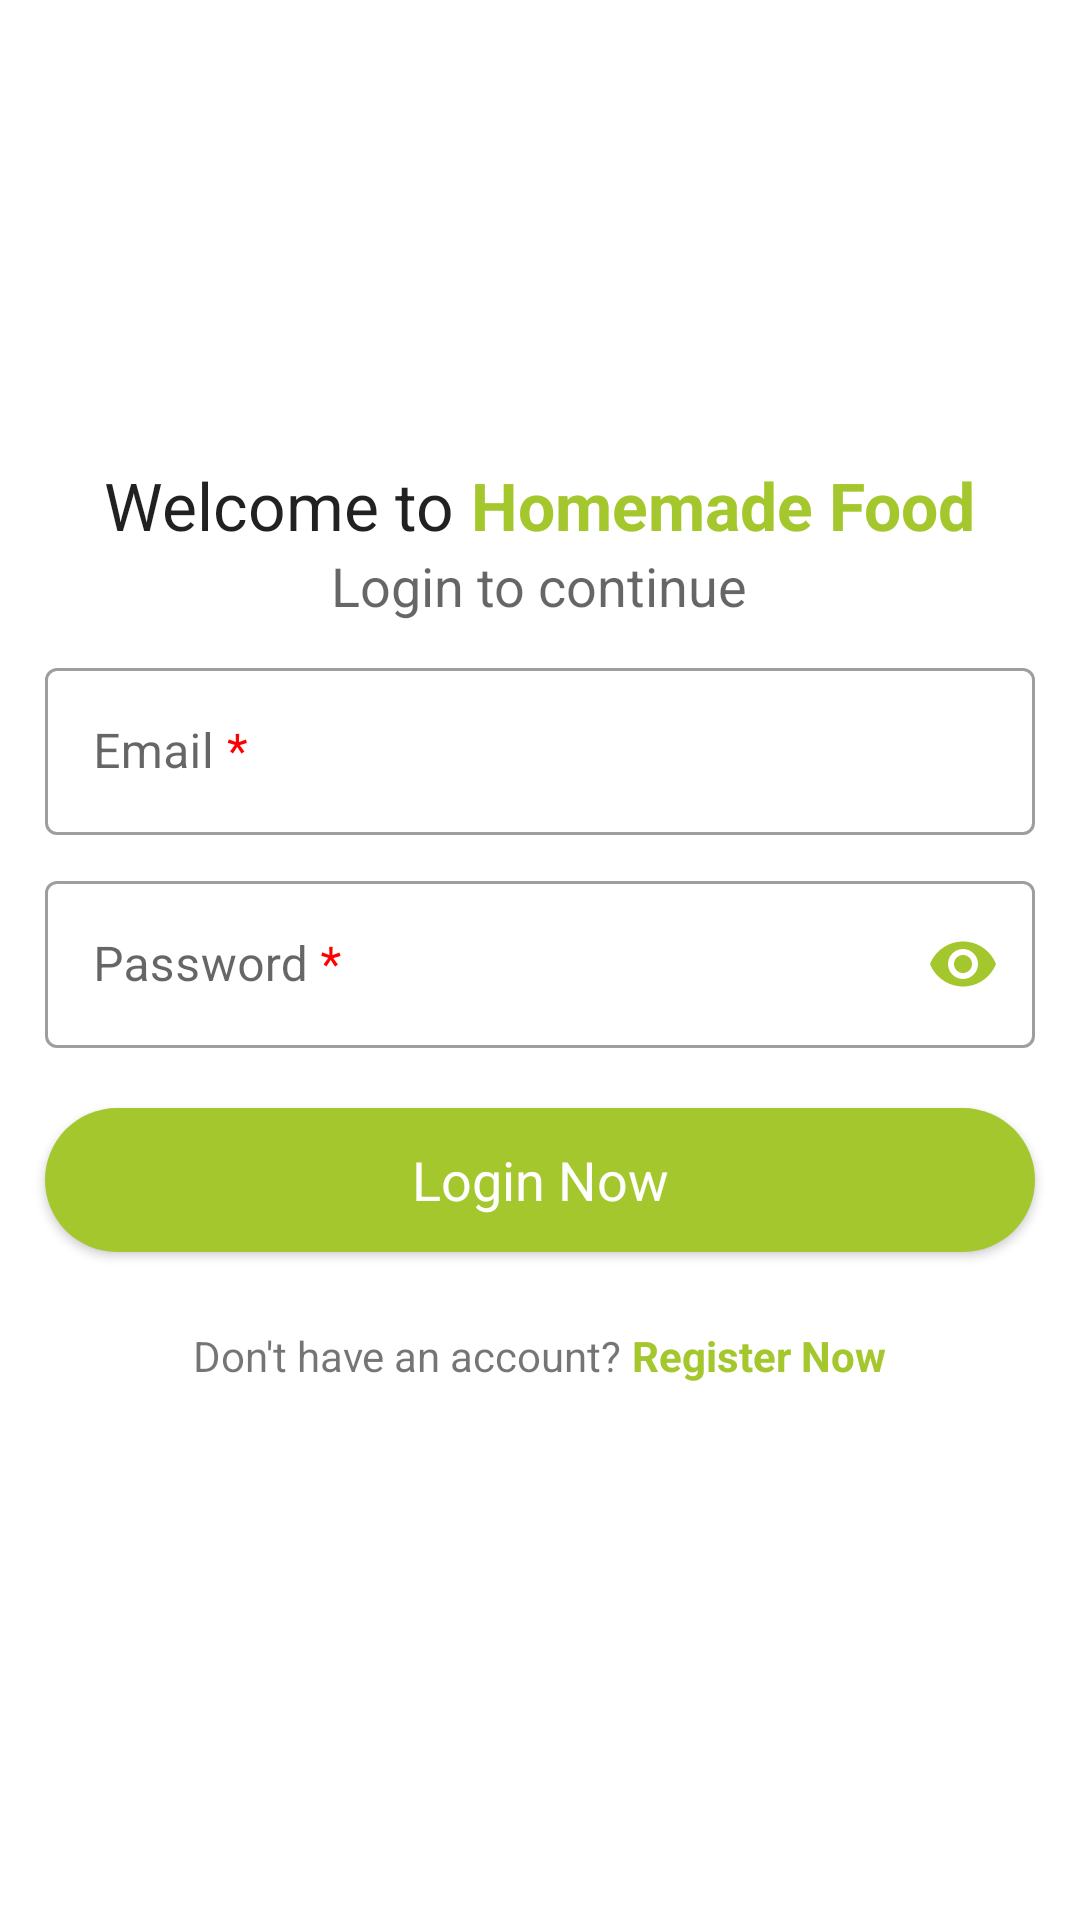

Write the Android layout XML for this screen, with the resource values it uses.
<!-- AndroidManifest.xml: application theme Theme.Foodator -->
<!-- res/layout/activity_login.xml -->
<?xml version="1.0" encoding="utf-8"?>
<LinearLayout xmlns:android="http://schemas.android.com/apk/res/android"
    xmlns:tools="http://schemas.android.com/tools"
    android:layout_width="match_parent"
    android:layout_height="match_parent"
    xmlns:app="http://schemas.android.com/apk/res-auto"
    android:gravity="center"
    android:orientation="vertical"
    tools:context=".activities.LoginActivity">

    <LinearLayout
        android:layout_width="wrap_content"
        android:layout_height="wrap_content"
        android:orientation="horizontal">

        <TextView
            android:layout_width="wrap_content"
            android:layout_height="wrap_content"
            android:text="Welcome to "
            android:textAppearance="@style/TextAppearance.AppCompat.Large" />

        <TextView
            android:layout_width="wrap_content"
            android:layout_height="wrap_content"
            android:text="@string/app_name"
            android:textAppearance="@style/TextAppearance.AppCompat.Large"
            android:textColor="@color/primary"
            android:textStyle="bold" />
    </LinearLayout>

    <TextView
        android:layout_width="wrap_content"
        android:layout_height="wrap_content"
        android:text="Login to continue"
        android:textAppearance="@style/TextAppearance.AppCompat.Medium" />

    <com.google.android.material.textfield.TextInputLayout
        android:id="@+id/userEmailAddressLogin_ed"
        style="@style/Widget.MaterialComponents.TextInputLayout.OutlinedBox"
        android:layout_width="match_parent"
        android:layout_height="wrap_content"
        android:layout_marginLeft="15dp"
        android:layout_marginTop="10dp"
        android:layout_marginRight="15dp"
        android:layout_marginBottom="10dp">

        <com.google.android.material.textfield.TextInputEditText
            android:layout_width="match_parent"
            android:layout_height="match_parent"
            android:drawableStart="@drawable/ic_email"
            android:drawablePadding="10dp"
            android:inputType="textEmailAddress"
            android:hint="@string/hint_email" />
    </com.google.android.material.textfield.TextInputLayout>

    <com.google.android.material.textfield.TextInputLayout
        android:id="@+id/userPasswordLogin_ed"
        style="@style/Widget.MaterialComponents.TextInputLayout.OutlinedBox"
        android:layout_width="match_parent"
        android:layout_height="wrap_content"
        android:layout_marginLeft="15dp"
        android:layout_marginRight="15dp"
        android:layout_marginBottom="10dp"
        app:passwordToggleEnabled="true"
        app:passwordToggleTint="@color/primary">

        <com.google.android.material.textfield.TextInputEditText
            android:layout_width="match_parent"
            android:layout_height="match_parent"
            android:drawableStart="@drawable/ic_password"
            android:drawablePadding="10dp"
            android:inputType="textPassword"
            android:hint="@string/hint_password" />
    </com.google.android.material.textfield.TextInputLayout>

    <androidx.appcompat.widget.AppCompatButton
        android:id="@+id/addToCart_btn"
        android:layout_width="match_parent"
        android:layout_height="wrap_content"
        android:layout_marginLeft="15dp"
        android:layout_marginTop="10dp"
        android:layout_marginRight="15dp"
        android:layout_marginBottom="25dp"
        android:background="@drawable/button_background_1"
        android:text="Login Now"
        android:textAllCaps="false"
        android:textAppearance="@style/TextAppearance.AppCompat.Medium"
        android:textColor="@color/white" />

    <LinearLayout
        android:layout_width="wrap_content"
        android:layout_height="wrap_content"
        android:layout_marginLeft="15dp"
        android:layout_marginRight="15dp"
        android:layout_marginBottom="25dp"
        android:orientation="horizontal">

        <TextView
            android:layout_width="wrap_content"
            android:layout_height="wrap_content"
            android:text="Don't have an account? "
            android:textAppearance="@style/TextAppearance.AppCompat.Small"
             />

        <TextView
            android:id="@+id/dontHaveAnAccount_Tv"
            android:layout_width="wrap_content"
            android:layout_height="wrap_content"
            android:text="Register Now"
            android:textAppearance="@style/TextAppearance.AppCompat.Small"
            android:textColor="@color/primary"
            android:textStyle="bold" />
    </LinearLayout>

    <LinearLayout
        android:layout_width="wrap_content"
        android:layout_height="wrap_content"
        android:gravity="center"
        android:orientation="horizontal"/>

</LinearLayout>
<!-- resources referenced by this layout -->
<resources>
  <color name="primary">#FFA5C72E</color>
  <color name="white">#FFFFFFFF</color>
  <!-- drawable button_background_1 (drawable) -->
  <?xml version="1.0" encoding="utf-8"?>
  
  <shape xmlns:android="http://schemas.android.com/apk/res/android"
      android:shape="rectangle">
  
      <gradient
          android:startColor="@color/primary"
          android:endColor="@color/primary"
          android:angle="45"/>
  
      <corners
          android:radius="30dp"/>
  </shape>
  <string name="app_name">Homemade Food</string>
  <string name="hint_email">Email <font color="#FF0000">*</font></string>
  <string name="hint_password">Password <font color="#FF0000">*</font></string>
  <style name="Theme.Foodator" parent="Theme.MaterialComponents.DayNight.DarkActionBar">
          
          <item name="colorPrimary">@color/primary</item>
          <item name="colorPrimaryVariant">@color/secondary</item>
          <item name="colorOnPrimary">@color/white</item>
          
          <item name="colorSecondary">@color/primary</item>
          <item name="colorSecondaryVariant">@color/secondary</item>
          <item name="colorOnSecondary">@color/black</item>
          
          <item name="android:statusBarColor" tools:targetApi="l">?attr/colorPrimaryVariant</item>
          
      </style>
  <color name="secondary">#FFEB7722</color>
  <color name="black">#FF000000</color>
</resources>
